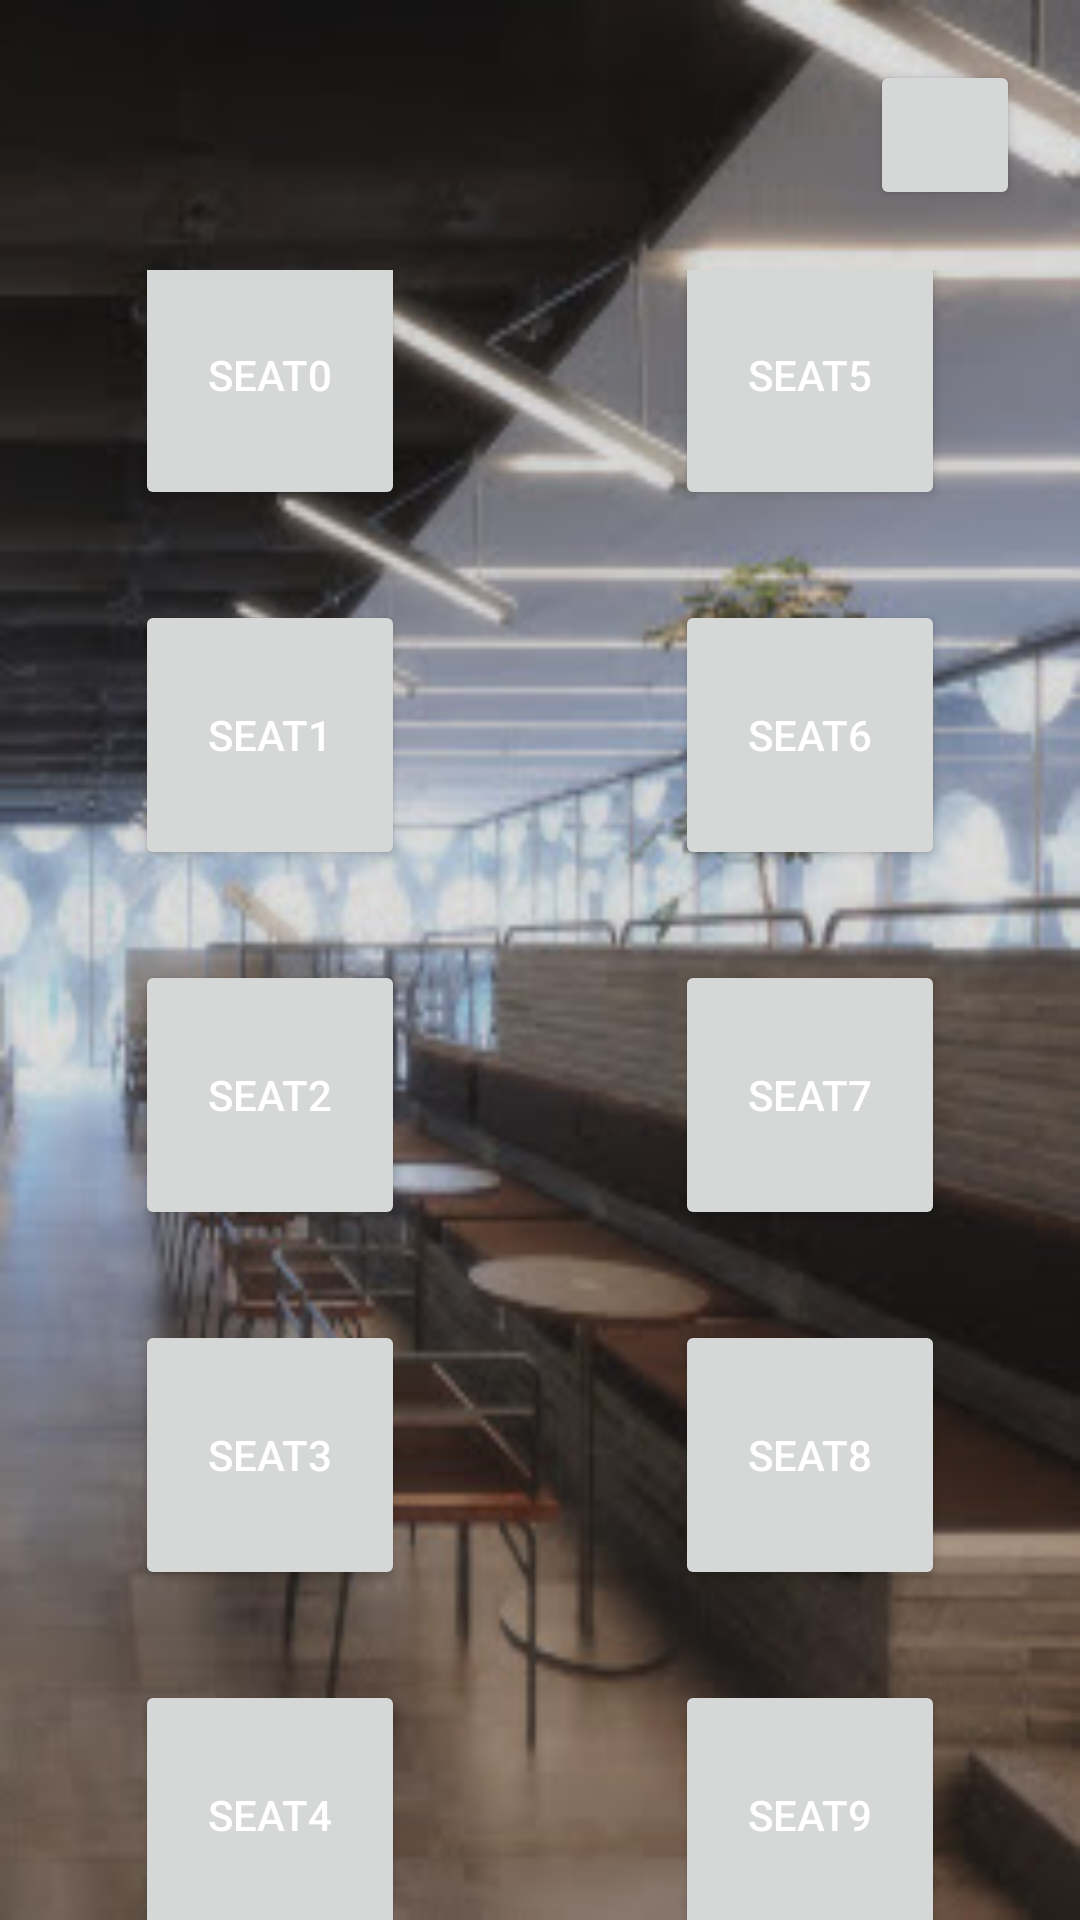

Reconstruct the res/layout file that produces this screen, plus the resources it refers to.
<!-- AndroidManifest.xml: application theme Theme.Cabling -->
<!-- res/layout/activity_appoint2.xml -->
<?xml version="1.0" encoding="utf-8"?>
<LinearLayout xmlns:android="http://schemas.android.com/apk/res/android"
    android:layout_width="match_parent"
    android:layout_height="match_parent"
    android:gravity="center"
    android:orientation="vertical"
    android:background="@drawable/cafe2">

    <androidx.appcompat.widget.AppCompatButton
        android:layout_width="50dp"
        android:layout_height="50dp"
        android:minWidth="0dp"
        android:minHeight="0dp"
        android:id="@+id/refresh"
        android:layout_gravity="right"
        android:layout_margin="20dp"/>

    <LinearLayout
        android:layout_width="match_parent"
        android:layout_height="wrap_content"
        android:orientation="horizontal">

    <LinearLayout
        android:layout_width="wrap_content"
        android:layout_height="wrap_content"
        android:orientation="vertical"
        android:layout_weight="1"
        android:layout_gravity="center"
        android:gravity="center"
        >

        <androidx.appcompat.widget.AppCompatButton
            android:layout_width="90dp"
            android:layout_height="90dp"
            android:layout_margin="15dp"
            android:minWidth="0dp"
            android:minHeight="0dp"
            android:textColor="@color/white"
            android:text="seat0"
            android:id="@+id/seat0"/>

        <androidx.appcompat.widget.AppCompatButton
            android:layout_width="90dp"
            android:layout_height="90dp"
            android:layout_margin="15dp"
            android:minWidth="0dp"
            android:minHeight="0dp"
            android:textColor="@color/white"
            android:text="seat1"
            android:id="@+id/seat1"/>

        <androidx.appcompat.widget.AppCompatButton
            android:layout_width="90dp"
            android:layout_height="90dp"
            android:layout_margin="15dp"
            android:minWidth="0dp"
            android:minHeight="0dp"
            android:textColor="@color/white"
            android:text="seat2"
            android:id="@+id/seat2"/>

        <androidx.appcompat.widget.AppCompatButton
            android:layout_width="90dp"
            android:layout_height="90dp"
            android:layout_margin="15dp"
            android:minHeight="0dp"
            android:textColor="@color/white"
            android:text="seat3"
            android:id="@+id/seat3"/>

        <androidx.appcompat.widget.AppCompatButton
            android:layout_width="90dp"
            android:layout_height="90dp"
            android:layout_margin="15dp"
            android:minWidth="0dp"
            android:minHeight="0dp"
            android:textColor="@color/white"
            android:text="seat4"
            android:id="@+id/seat4"/>

    </LinearLayout>
    <LinearLayout
        android:layout_width="wrap_content"
        android:layout_height="wrap_content"
        android:orientation="vertical"
        android:layout_weight="1"
        android:layout_gravity="center"
        android:gravity="center">

        <androidx.appcompat.widget.AppCompatButton
            android:layout_width="90dp"
            android:layout_height="90dp"
            android:layout_margin="15dp"
            android:minWidth="0dp"
            android:minHeight="0dp"
            android:textColor="@color/white"
            android:text="seat5"
            android:id="@+id/seat5"/>

        <androidx.appcompat.widget.AppCompatButton
            android:layout_width="90dp"
            android:layout_height="90dp"
            android:layout_margin="15dp"
            android:minWidth="0dp"
            android:minHeight="0dp"
            android:textColor="@color/white"
            android:text="seat6"
            android:id="@+id/seat6"/>

        <androidx.appcompat.widget.AppCompatButton
            android:layout_width="90dp"
            android:layout_height="90dp"
            android:layout_margin="15dp"
            android:minWidth="0dp"
            android:minHeight="0dp"
            android:textColor="@color/white"
            android:text="seat7"
            android:id="@+id/seat7"/>

        <androidx.appcompat.widget.AppCompatButton
            android:layout_width="90dp"
            android:layout_height="90dp"
            android:layout_margin="15dp"
            android:minWidth="0dp"
            android:minHeight="0dp"
            android:textColor="@color/white"
            android:text="seat8"
            android:id="@+id/seat8"/>

        <androidx.appcompat.widget.AppCompatButton
            android:layout_width="90dp"
            android:layout_height="90dp"
            android:layout_margin="15dp"
            android:minWidth="0dp"
            android:minHeight="0dp"
            android:textColor="@color/white"
            android:text="seat9"
            android:id="@+id/seat9"/>

    </LinearLayout>

    </LinearLayout>
</LinearLayout>
<!-- resources referenced by this layout -->
<resources>
  <!-- drawable cafe2: jpg bitmap (drawable, 22618 bytes) -->
  <style name="Theme.Cabling" parent="Theme.MaterialComponents.DayNight.DarkActionBar">
          
          <item name="colorPrimary">#036635</item>
          <item name="colorPrimaryVariant">#034B35</item>
          <item name="colorOnPrimary">@color/white</item>
          
          <item name="colorSecondary">@color/teal_200</item>
          <item name="colorSecondaryVariant">@color/teal_700</item>
          <item name="colorOnSecondary">@color/black</item>
          
          <item name="android:statusBarColor" tools:targetApi="l">?attr/colorPrimaryVariant</item>
          
      </style>
  <!-- not gathered from this repository: default colours our renderer supplied (Android Studio template values) -->
  <color name="teal_200">#FF03DAC5</color>
  <color name="teal_700">#FF018786</color>
  <color name="black">#FF000000</color>
  <color name="white">#FFFFFFFF</color>
</resources>
